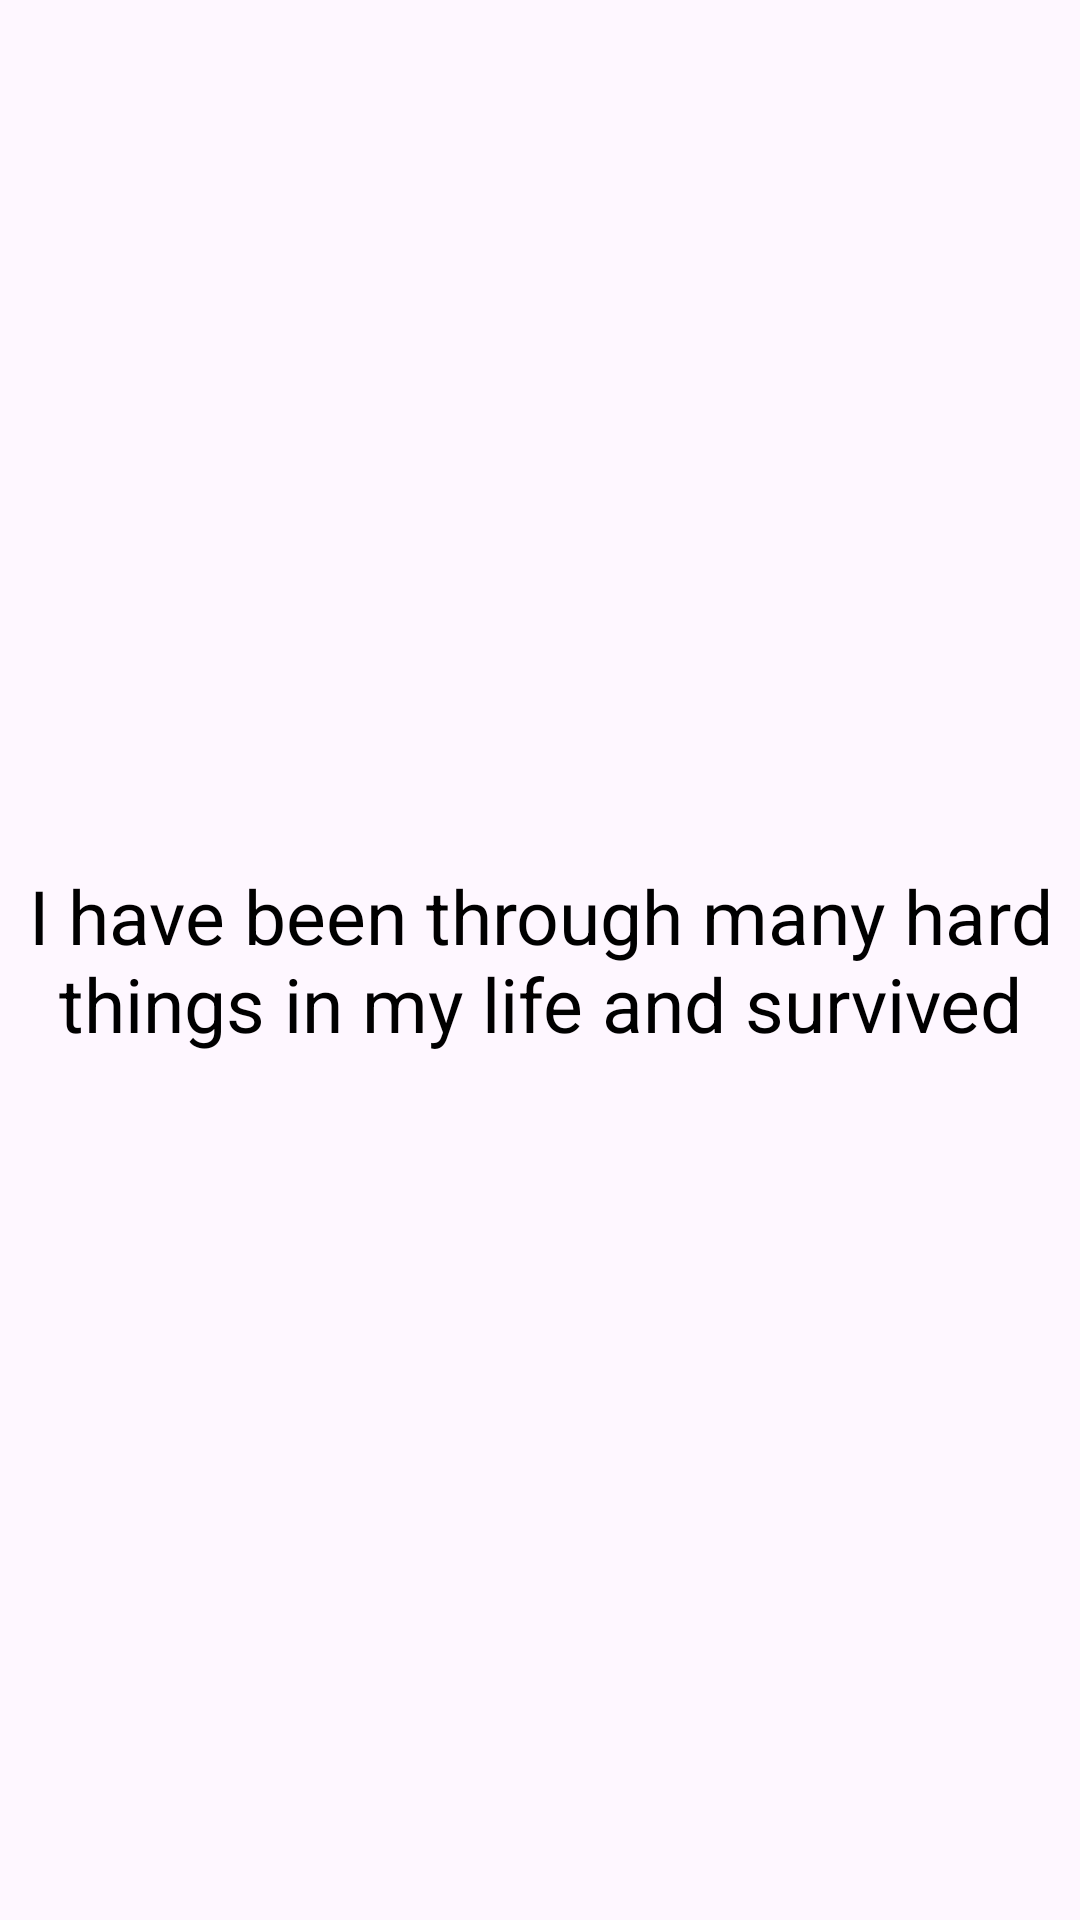

Reconstruct the res/layout file that produces this screen, plus the resources it refers to.
<!-- AndroidManifest.xml: application theme Theme.PTSDCOACHINGAPP -->
<!-- res/layout/fragment_second.xml -->
<?xml version="1.0" encoding="utf-8"?>
<FrameLayout xmlns:android="http://schemas.android.com/apk/res/android"
    xmlns:tools="http://schemas.android.com/tools"
    android:layout_width="match_parent"
    android:layout_height="match_parent"
    tools:context=".secondFragment">

    
    <TextView
        android:layout_width="match_parent"
        android:layout_height="match_parent"
        android:text="I have been through many hard things in my life and survived"
        android:gravity="center"
        android:textColor="@color/black"
        android:textSize="25dp"/>

</FrameLayout>
<!-- resources referenced by this layout -->
<resources>
  <style name="Theme.PTSDCOACHINGAPP" parent="Base.Theme.PTSDCOACHINGAPP" />
  <style name="Base.Theme.PTSDCOACHINGAPP" parent="Theme.Material3.DayNight.NoActionBar">
          
          
          <item name="android:statusBarColor">
              @color/white
          </item>
      </style>
  <!-- not gathered from this repository: default colours our renderer supplied (Android Studio template values) -->
  <color name="black">#FF000000</color>
  <color name="white">#FFFFFFFF</color>
</resources>
